The GitHub repository tuankiet050605/US-Plates-classification contains a labelled image folder "brain_mri(clean_dataset)" with 4 categories: glioma, meningioma, no tumor, pituitary tumor. Examples follow, each with its label.

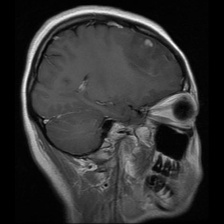
Label: glioma

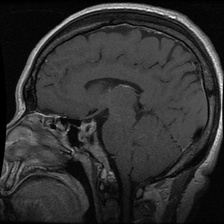
Label: pituitary tumor

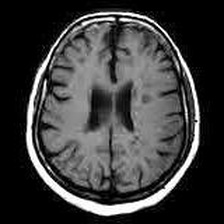
Label: no tumor

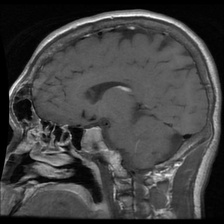
Label: pituitary tumor

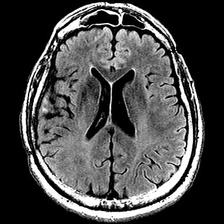
Label: no tumor

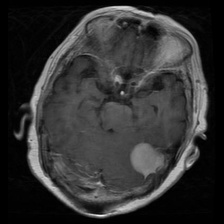
Label: meningioma
